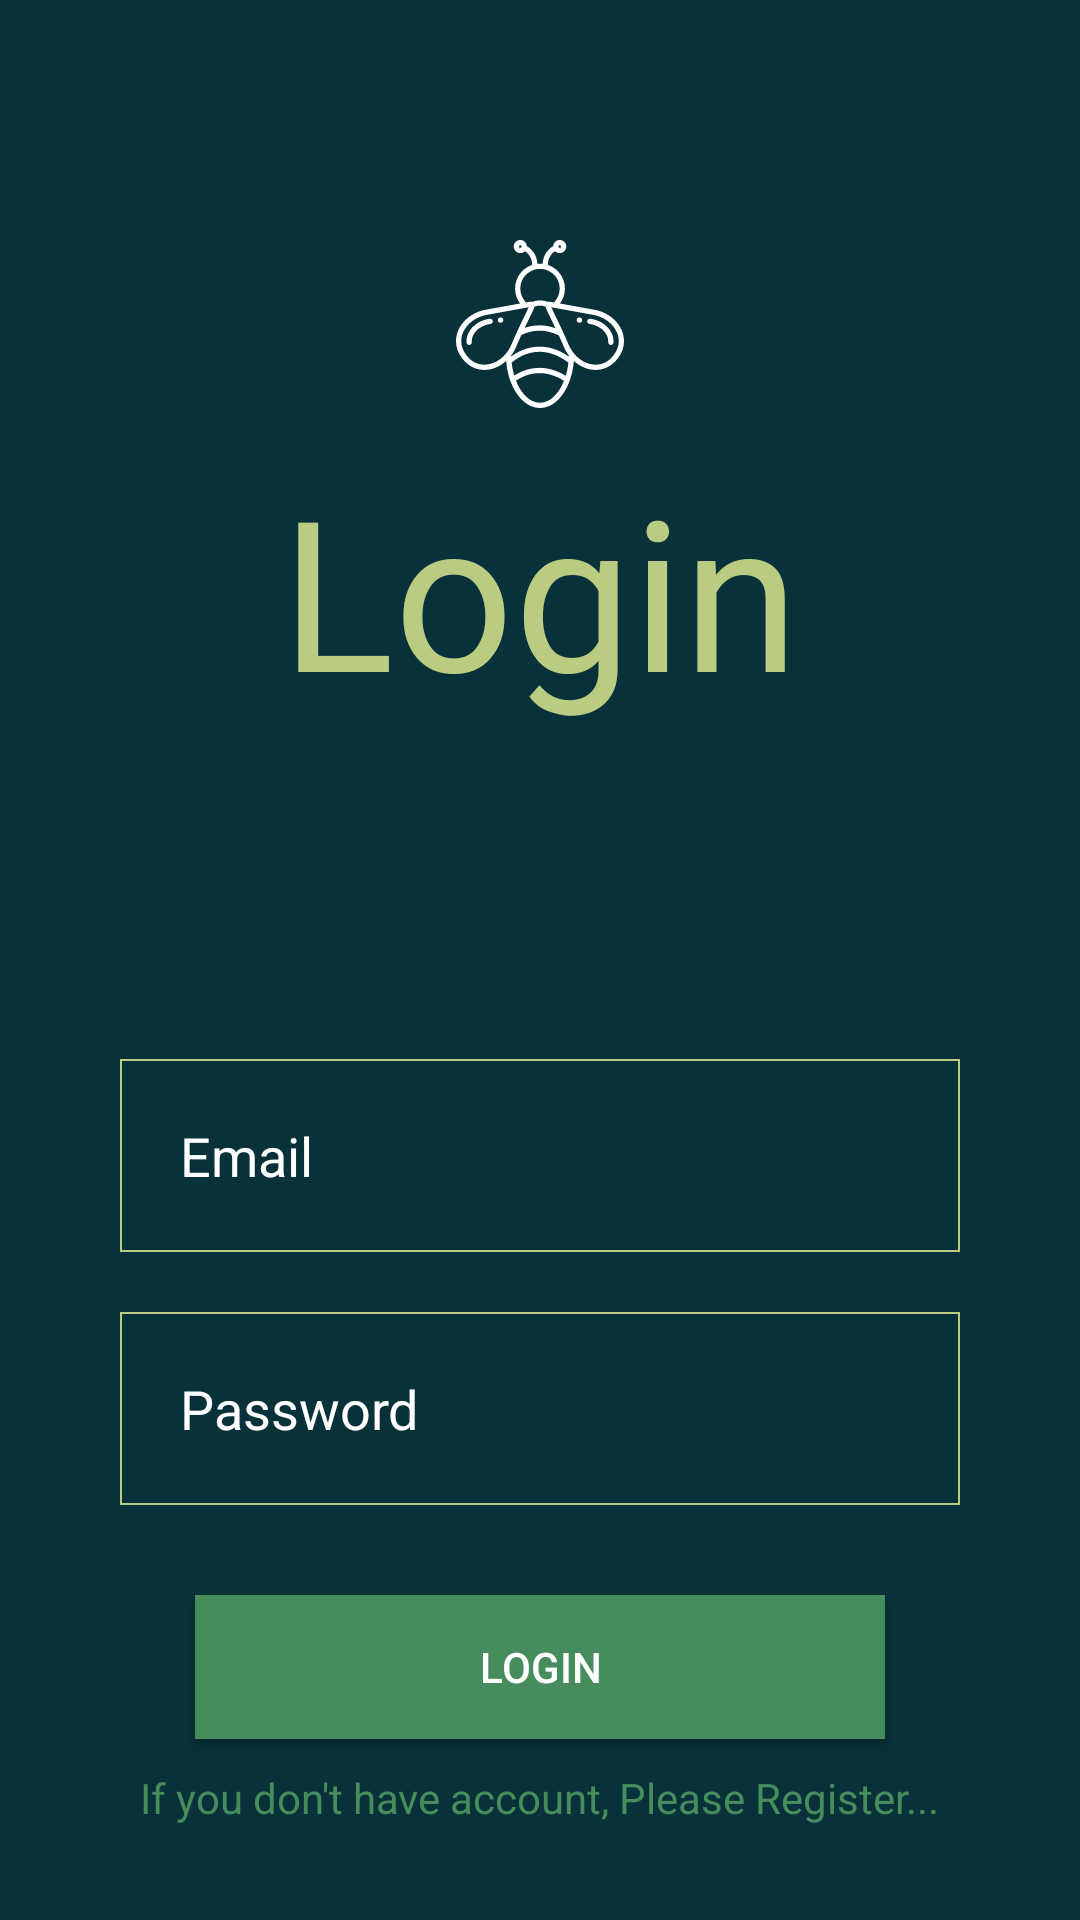

The Android layout XML behind this screen, and the referenced resources:
<!-- AndroidManifest.xml: activity theme Theme.AppCompat.Light.NoActionBar.FullScreen -->
<!-- res/layout/activity_login.xml -->
<?xml version="1.0" encoding="utf-8"?>
<androidx.constraintlayout.widget.ConstraintLayout xmlns:android="http://schemas.android.com/apk/res/android"
    xmlns:app="http://schemas.android.com/apk/res-auto"
    xmlns:tools="http://schemas.android.com/tools"
    android:layout_width="match_parent"
    android:layout_height="match_parent"
    android:background="@color/main_green_dark"
    tools:context=".ui.LoginActivity">

    <ImageView
        android:id="@+id/imageView"
        android:layout_width="70dp"
        android:layout_height="70dp"
        android:layout_marginTop="80dp"
        app:layout_constraintEnd_toEndOf="parent"
        app:layout_constraintStart_toStartOf="parent"
        app:layout_constraintTop_toTopOf="parent"
        app:srcCompat="@drawable/ic_noun_bee_1671290" />

    <TextView
        android:id="@+id/textView"
        android:layout_width="wrap_content"
        android:layout_height="wrap_content"
        android:fontFamily="@font/lobsterregular"
        android:text="Login"
        android:textColor="@color/main_green_lime"
        android:textSize="70dp"
        app:layout_constraintEnd_toEndOf="parent"
        app:layout_constraintStart_toStartOf="parent"
        app:layout_constraintTop_toBottomOf="@+id/imageView" />

    <EditText
        android:id="@+id/et_username"
        android:layout_width="match_parent"
        android:layout_height="wrap_content"
        android:layout_marginLeft="40dp"
        android:layout_marginTop="110dp"
        android:layout_marginRight="40dp"
        android:background="@drawable/dialog_border_background_notrount"
        android:ems="10"
        android:hint="Email"
        android:inputType="textEmailAddress"
        android:padding="20dp"
        android:textColor="@color/white"
        android:textColorHint="@color/white"
        app:layout_constraintEnd_toEndOf="parent"
        app:layout_constraintHorizontal_bias="0.497"
        app:layout_constraintStart_toStartOf="parent"
        app:layout_constraintTop_toBottomOf="@+id/textView" />

    <EditText
        android:id="@+id/et_password"
        android:layout_width="match_parent"
        android:layout_height="wrap_content"
        android:layout_marginLeft="40dp"
        android:layout_marginTop="20dp"
        android:layout_marginRight="40dp"
        android:background="@drawable/dialog_border_background_notrount"
        android:ems="10"
        android:hint="Password"
        android:inputType="textPassword"
        android:padding="20dp"
        android:textColor="@color/white"
        android:textColorHint="@color/white"
        app:layout_constraintEnd_toEndOf="@+id/et_username"
        app:layout_constraintStart_toStartOf="@+id/et_username"
        app:layout_constraintTop_toBottomOf="@+id/et_username" />

    <Button
        android:id="@+id/btn_login"
        android:layout_width="0dp"
        android:layout_height="wrap_content"
        android:layout_marginStart="65dp"
        android:layout_marginTop="30dp"
        android:layout_marginEnd="65dp"
        android:text="Login"
        app:layout_constraintEnd_toEndOf="parent"
        app:layout_constraintHorizontal_bias="0.498"
        app:layout_constraintStart_toStartOf="parent"
        app:layout_constraintTop_toBottomOf="@+id/et_password"
        android:background="@color/main_green_light"
        android:textColor="@color/white"/>

    <TextView
        android:id="@+id/tv_register"
        android:layout_width="wrap_content"
        android:layout_height="wrap_content"
        android:layout_marginTop="10dp"
        android:text="If you don't have account, Please Register..."
        app:layout_constraintEnd_toEndOf="parent"
        app:layout_constraintStart_toStartOf="parent"
        app:layout_constraintTop_toBottomOf="@+id/btn_login"
        android:textColor="@color/main_green_light"/>
</androidx.constraintlayout.widget.ConstraintLayout>
<!-- resources referenced by this layout -->
<resources>
  <color name="main_green_dark">#08313A</color>
  <color name="main_green_light">#478C5C</color>
  <color name="main_green_lime">#BACC81</color>
  <color name="white">#FFFFFFFF</color>
  <!-- drawable dialog_border_background_notrount (drawable) -->
  <shape xmlns:android="http://schemas.android.com/apk/res/android"
      android:shape="rectangle">
      <stroke android:color="@color/main_green_lime"
          android:width=".8dp"/>/>
  </shape>
  <!-- drawable ic_noun_bee_1671290: vector/xml drawable (drawable, 4129 chars, omitted) -->
  <style name="Theme.AppCompat.Light.NoActionBar.FullScreen" parent="@style/Theme.AppCompat.Light.NoActionBar">
          <item name="android:windowLayoutInDisplayCutoutMode">never</item>
          <item name="android:windowNoTitle">true</item>
          <item name="android:windowActionBar">false</item>
          <item name="android:windowFullscreen">true</item>
          <item name="android:windowContentOverlay">@null</item>
          <item name="android:windowDisablePreview">true</item>
  
      </style>
</resources>
